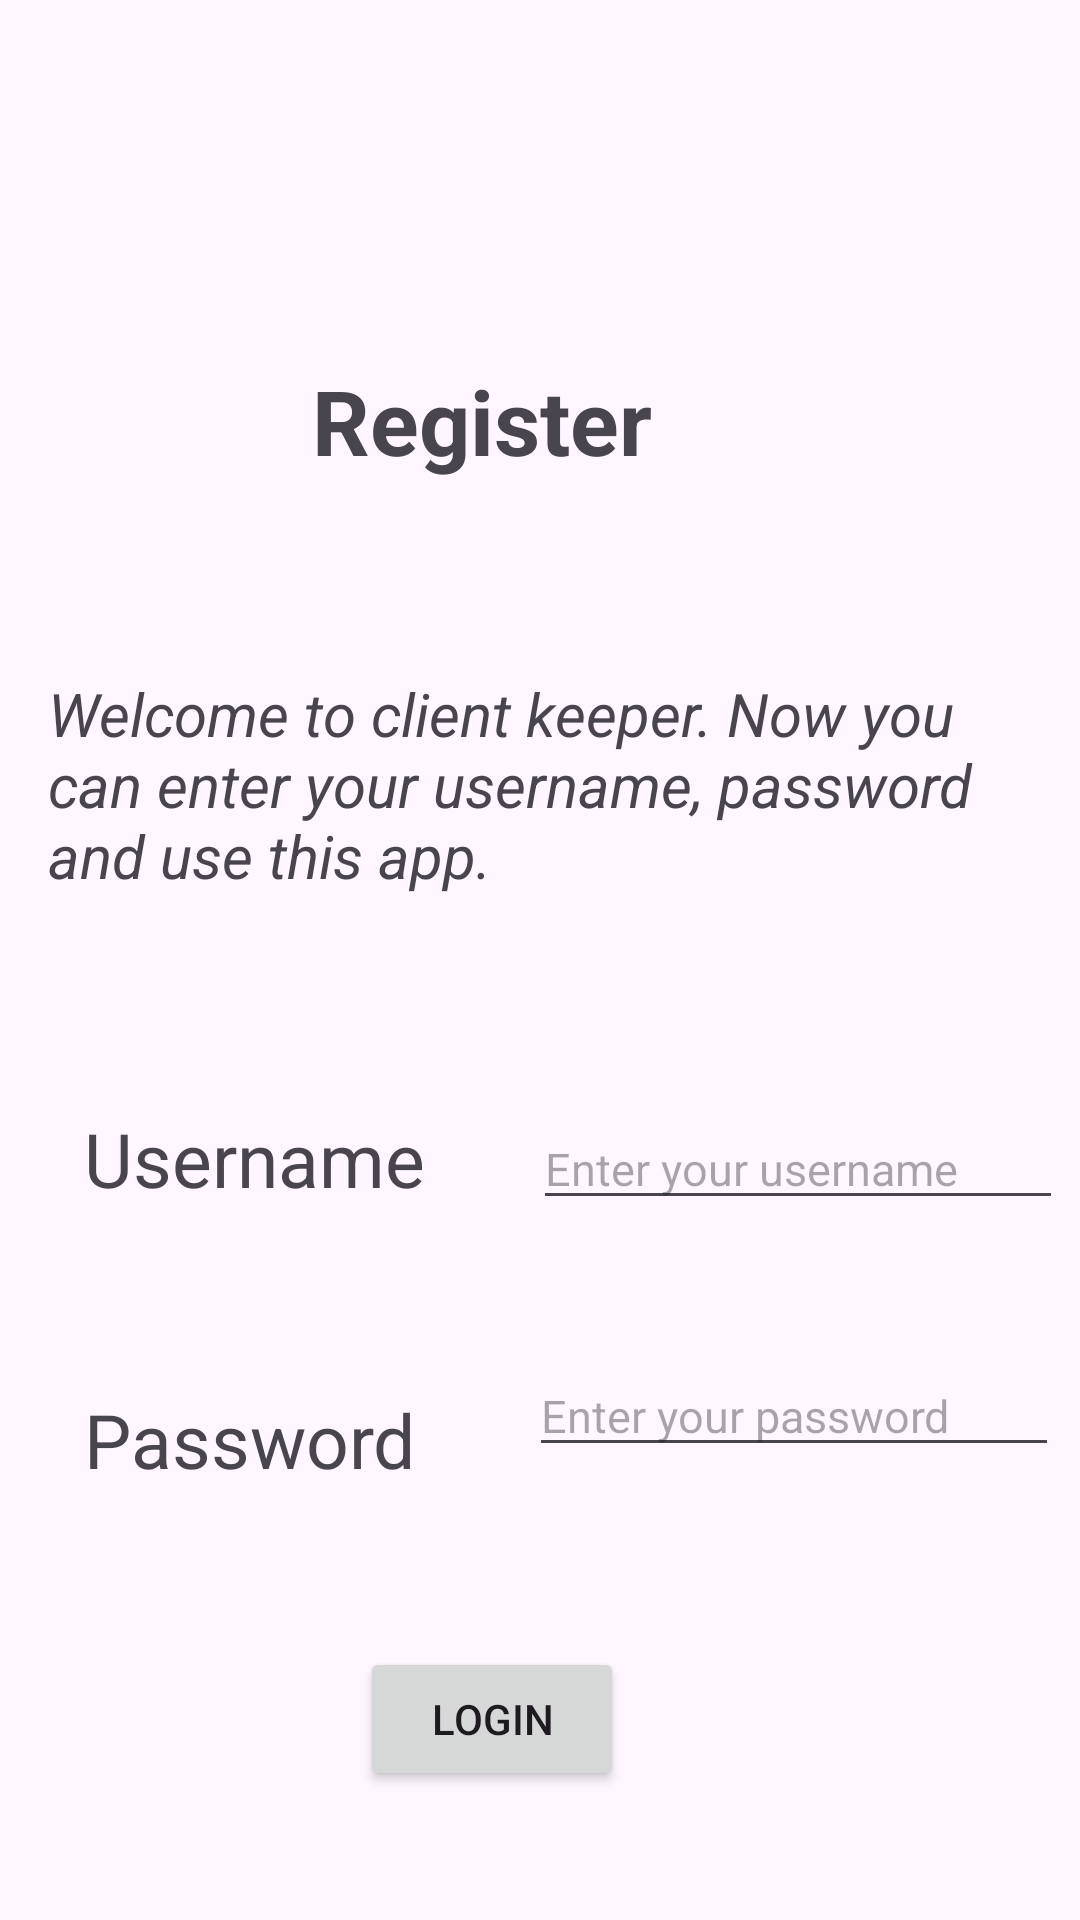

Layout XML and referenced resources for this Android screen:
<!-- AndroidManifest.xml: application theme Theme.ClientKeeper -->
<!-- res/layout/activity_sign_in.xml -->
<?xml version="1.0" encoding="utf-8"?>
<androidx.constraintlayout.widget.ConstraintLayout xmlns:android="http://schemas.android.com/apk/res/android"
    xmlns:app="http://schemas.android.com/apk/res-auto"
    xmlns:tools="http://schemas.android.com/tools"
    android:layout_width="match_parent"
    android:layout_height="match_parent"
    tools:context=".SignInActivity">


    <TextView
        android:id="@+id/textView5"
        android:layout_width="wrap_content"
        android:layout_height="wrap_content"
        android:layout_marginStart="104dp"
        android:layout_marginTop="120dp"
        android:text="Register"
        android:textSize="30dp"
        android:textStyle="bold"
        app:layout_constraintStart_toStartOf="parent"
        app:layout_constraintTop_toTopOf="parent" />

    <TextView
        android:id="@+id/textView6"
        android:layout_width="317dp"
        android:layout_height="101dp"
        android:layout_marginStart="16dp"
        android:layout_marginTop="64dp"
        android:text="Welcome to client keeper. Now you can enter your username, password and use this app."
        android:textSize="20dp"
        android:textStyle="italic"
        app:layout_constraintStart_toStartOf="parent"
        app:layout_constraintTop_toBottomOf="@+id/textView5" />

    <TextView
        android:id="@+id/textView2"
        android:layout_width="wrap_content"
        android:layout_height="wrap_content"
        android:layout_marginStart="28dp"
        android:layout_marginTop="44dp"
        android:text="Username"
        android:textSize="25dp"
        app:layout_constraintStart_toStartOf="parent"
        app:layout_constraintTop_toBottomOf="@+id/textView6" />

    <EditText
        android:id="@+id/editTextUsername"
        android:layout_width="wrap_content"
        android:layout_height="wrap_content"
        android:layout_marginStart="36dp"
        android:layout_marginTop="44dp"
        android:ems="10"
        android:hint="Enter your username"
        android:inputType="text"
        android:textSize="15dp"
        app:layout_constraintStart_toEndOf="@+id/textView2"
        app:layout_constraintTop_toBottomOf="@+id/textView6" />

    <EditText
        android:id="@+id/editTextPassword"
        android:layout_width="wrap_content"
        android:layout_height="wrap_content"
        android:layout_marginStart="38dp"
        android:layout_marginTop="45dp"
        android:ems="10"
        android:hint="Enter your password"
        android:inputType="text"
        android:textSize="15dp"
        app:layout_constraintStart_toEndOf="@+id/textView3"
        app:layout_constraintTop_toBottomOf="@+id/editTextUsername" />

    <Button
        android:id="@+id/btnRegisterLogin"
        android:layout_width="wrap_content"
        android:layout_height="wrap_content"
        android:layout_marginStart="120dp"
        android:layout_marginTop="60dp"
        android:text="Login"
        app:layout_constraintStart_toStartOf="parent"
        app:layout_constraintTop_toBottomOf="@+id/editTextPassword" />

    <TextView
        android:id="@+id/textView3"
        android:layout_width="wrap_content"
        android:layout_height="wrap_content"
        android:layout_marginStart="28dp"
        android:layout_marginTop="60dp"
        android:text="Password"
        android:textSize="25dp"
        app:layout_constraintStart_toStartOf="parent"
        app:layout_constraintTop_toBottomOf="@+id/textView2" />


</androidx.constraintlayout.widget.ConstraintLayout>
<!-- resources referenced by this layout -->
<resources>
  <style name="Theme.ClientKeeper" parent="Base.Theme.ClientKeeper" />
  <style name="Base.Theme.ClientKeeper" parent="Theme.Material3.DayNight.NoActionBar">
          
          
      </style>
</resources>
